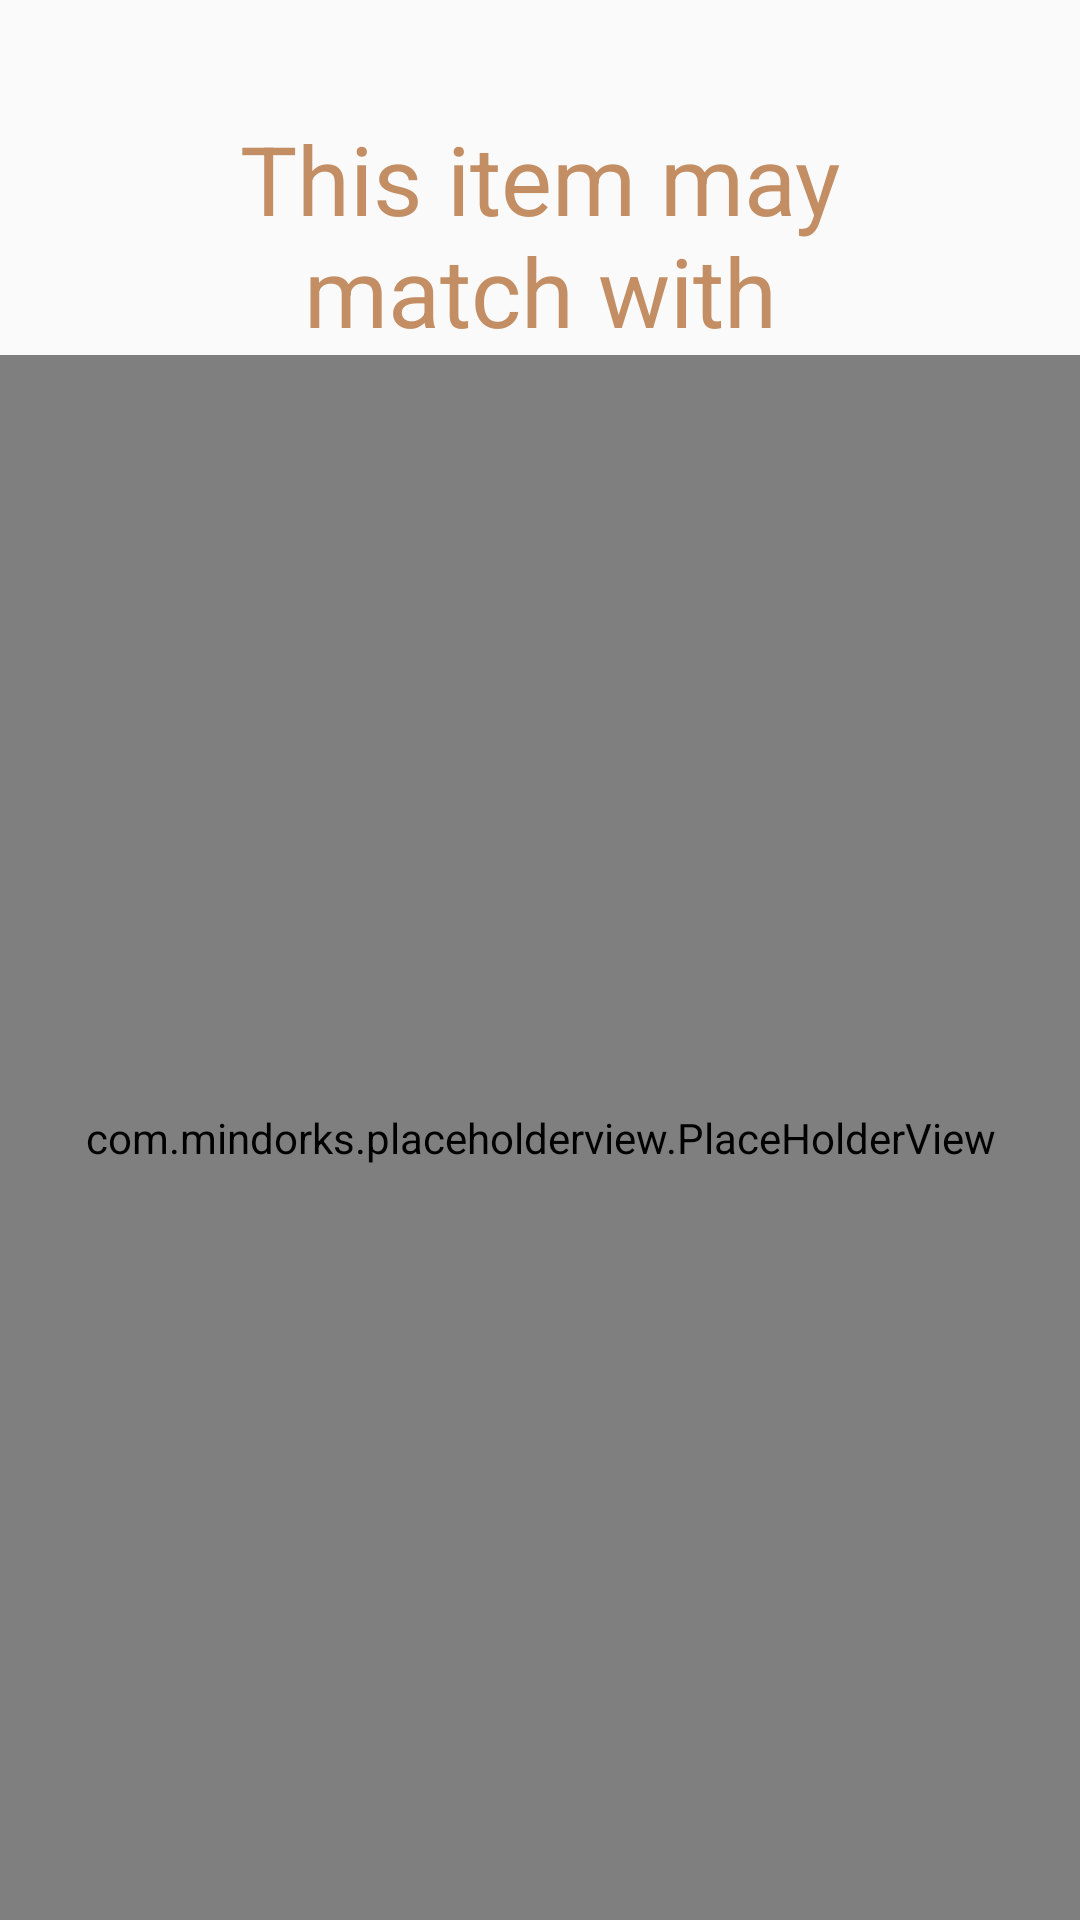

Android layout source for this screen:
<!-- AndroidManifest.xml: application theme AppTheme -->
<!-- res/layout/activity_details.xml -->
<?xml version="1.0" encoding="utf-8"?>
<LinearLayout xmlns:android="http://schemas.android.com/apk/res/android"
    xmlns:app="http://schemas.android.com/apk/res-auto"
    xmlns:tools="http://schemas.android.com/tools"
    android:layout_width="match_parent"
    android:orientation="vertical"
    android:layout_height="match_parent"
    tools:context="pomis.app.dressup.activities.DetailsActivity">

    <TextView
        android:id="@+id/item_name"
        android:layout_width="match_parent"
        android:layout_height="wrap_content" />
    <TextView
        android:id="@+id/item_price"
        android:layout_width="match_parent"
        android:layout_height="wrap_content" />
    <TextView
        android:id="@+id/tv_add"
        android:layout_width="match_parent"
        android:layout_height="wrap_content"
        android:text="This item may match with"
        android:gravity="center"
        android:textAlignment="center"
        android:layout_marginLeft="32dp"
        android:layout_marginRight="32dp"
        android:textColor="@color/camel"
        android:textSize="32dp"
        />

    <com.mindorks.placeholderview.PlaceHolderView
        android:id="@+id/phv_details"
        android:layout_width="match_parent"
        android:layout_height="match_parent"/>


</LinearLayout>
<!-- resources referenced by this layout -->
<resources>
  <color name="camel">#c38e63</color>
  <style name="AppTheme" parent="Theme.AppCompat.Light.DarkActionBar">
          
          <item name="colorPrimary">@color/colorPrimary</item>
          <item name="colorPrimaryDark">@color/colorPrimaryDark</item>
          <item name="colorAccent">@color/colorAccent</item>
      </style>
  <color name="colorPrimary">#c38e63</color>
  <color name="colorPrimaryDark">#684b34</color>
  <color name="colorAccent">#ccffffff</color>
</resources>
